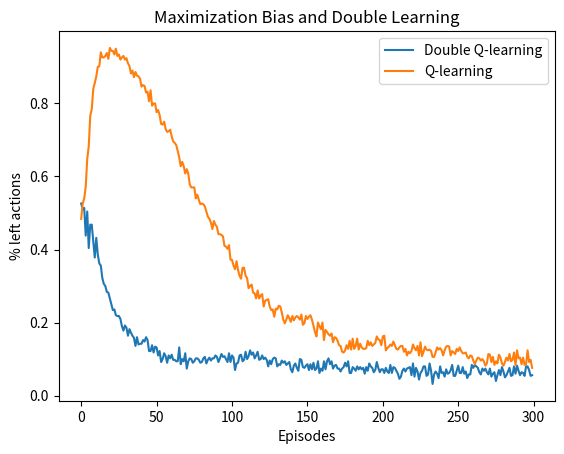

Write Python code to recreate this figure.
'''
("Reinforcement learning", Sutton, example on Maximization bias and double learning)
Plots the % left actions from state 2 (figure 6.5 of the book)
States [0,1,2,3]
Initial state: 2
Terminal states: 0 and 3
Description from the book:
"The MDP has two non-terminal states A and B. Episodes always start in A with a choice between two actions, left and right.
The right action transitions immediately to the terminal state with a reward and return of zero.
The left action transitions to B, also with a reward of zero, from which there are many
possible actions all of which cause immediate termination with a reward drawn from a
normal distribution with mean -0.1 and variance 1.0."
'''

import numpy as np
import matplotlib.pyplot as plt

epsilon = 0.1
alpha = 0.1
gamma = 1.

nb_fork = 10 #possible actions leading to terminal state 0 from state 1
bias = -.1

n_average = 500   #10000 in the book
left_dQ = np.zeros(300)
mean_dQ = np.zeros(300)
left_Q = np.zeros(300)
mean_Q = np.zeros(300)

def rargmax(Q1,Q2,state): #returns a uniform random argmax
    temp = Q1[state]+Q2[state]
    action = np.random.choice(np.flatnonzero(temp == temp.max()))
    return action

def action_espilon_greedy(Q1,Q2,state,epsilon): #returns espilon-greedy action
    if state == 1:
        action = rargmax(Q1,Q2,state)
        return action

    rd = np.random.rand()
    if rd < epsilon:
        action = np.random.choice(np.arange(len(Q1[state])))
    else:
        action = rargmax(Q1,Q2,state)
              
    return action

def env(action, state):
    if state == 1:
        reward = np.random.normal(bias,1)
        state = 0
        return reward, state
    elif state == 2:
        state = int(state + 2*action -1)
        reward = 0

    return reward, state

#Main loop for Q and double Q learning
#loop for averaging
for j in range(n_average):  
    if j%100 == 0:
        print("\r{}/{}".format(j,n_average), end = "")
     
    #definition of Q matrix
    Q = {0:np.zeros(1), 1 : np.zeros(nb_fork), 2 : np.zeros(2), 3 : np.zeros(1)} 
    Q1 = {0:np.zeros(1), 1 : np.zeros(nb_fork), 2 : np.zeros(2), 3 : np.zeros(1)} 
    Q2 = {0:np.zeros(1), 1 : np.zeros(nb_fork), 2 : np.zeros(2), 3 : np.zeros(1)} 
    
    #loop on episodes
    for i in range(300):
        #########################
        ### double Q-learning
        #########################
        counter_left_dQ = 0
        total_action_dQ= 0
        state = 2 #initial state
        
        while True:
            #choose A from S using epsilon-greedy in Q1+Q2
            action = action_espilon_greedy(Q1,Q2,state,epsilon)
            reward, next_state = env(action, state)
            
            #some statistics
            if state == 2:
                total_action_dQ += 1
            if (action == 0) & (state == 2):
                counter_left_dQ += 1
                #print("dQ(state, action) = ({},{})".format(state,action))

            rd = np.random.rand()

            if rd < 0.5:
                Q1[state][action] += alpha*(reward + \
                    gamma*Q2[next_state][rargmax(Q1,Q1,next_state)]\
                    -Q1[state][action])
            else:
                Q2[state][action] += alpha*(reward + \
                    gamma*Q1[next_state][rargmax(Q2,Q2,next_state)]\
                    -Q2[state][action])

            state = next_state
            
            if state in [0,3]: #terminal states
                left_dQ[i] = counter_left_dQ/total_action_dQ # % left actions ith episode
                break
  
        #########################
        ### Q-learning
        #########################
        counter_left_Q = 0
        total_action_Q = 0
        state = 2 #initial state
        
        while True:
            #choose A from S using epsilon-greedy in Q
            action = action_espilon_greedy(Q,Q,state,epsilon)
            reward, next_state = env(action, state)
            
            #some statistics
            if state == 2:
                total_action_Q += 1
            if (action == 0) & (state == 2):
                counter_left_Q += 1
           
            Q[state][action] += alpha*(reward + gamma*np.max(Q[next_state])\
                        -Q[state][action])

            state = next_state
            if state in [0,3]: #terminal states
                left_Q[i] = counter_left_Q/total_action_Q # % left actions ith episode
                break
    
    mean_dQ = mean_dQ + left_dQ
    mean_Q = mean_Q + left_Q
          
mean_dQ = mean_dQ/n_average
mean_Q = mean_Q/n_average

plt.title("Maximization Bias and Double Learning")
plt.plot(mean_dQ, label = 'Double Q-learning')
plt.plot(mean_Q, label = 'Q-learning')
plt.xlabel('Episodes')
plt.ylabel('% left actions')
plt.legend()
plt.show()
